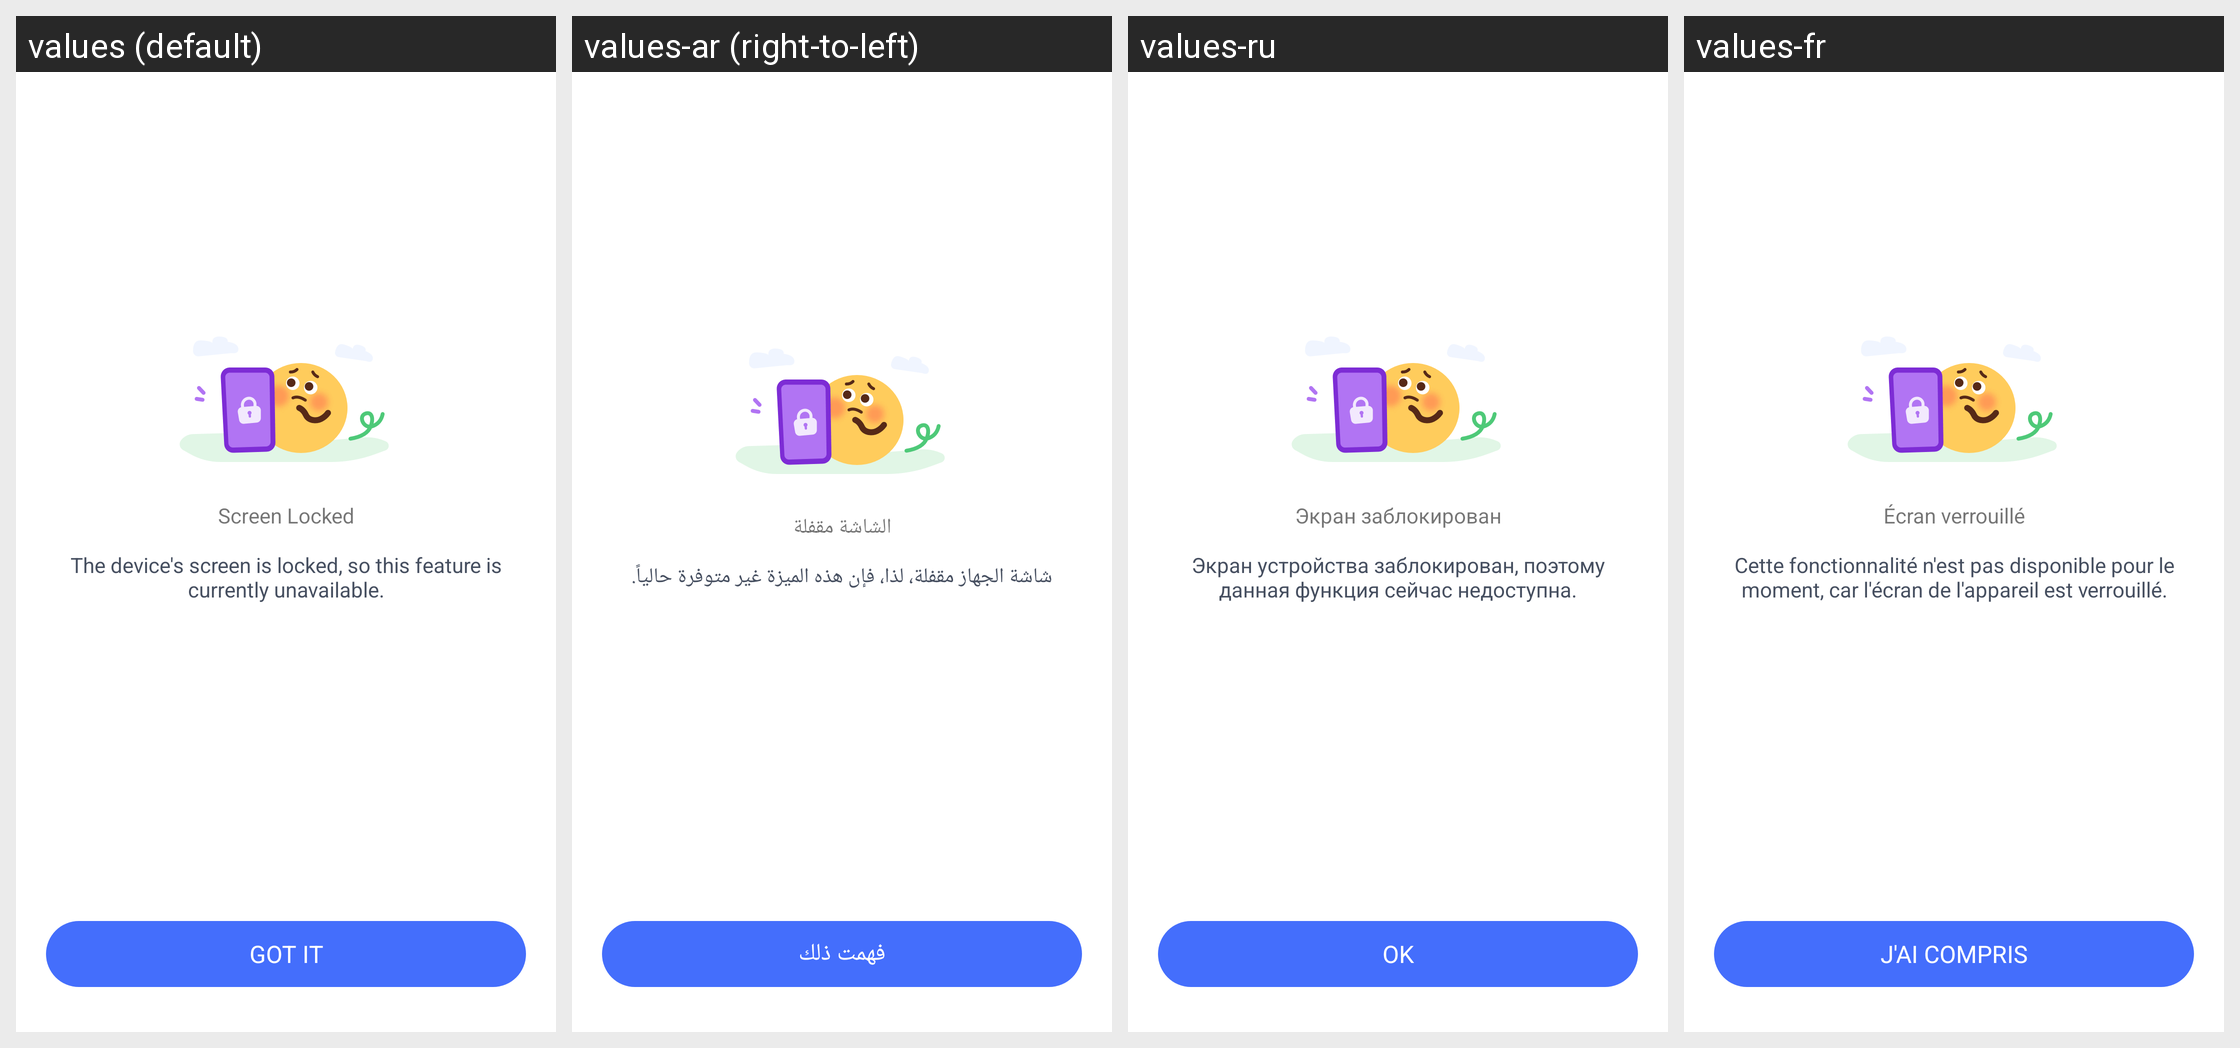

Translations of the strings shown on this Android screen, per locale in the grid:
Android screen res/layout/bizc_vds_screen_locked_failed.xml rendered under 4 locales, left to right: values (default), values-ar (right-to-left), values-ru, values-fr. Device: Nexus 5 (rendered at 1080×1920; each locale shown at half size, 540×960, under a caption strip naming it); theme AppTheme.
Other locales in the repository, not shown: values-af, values-am, values-as, values-az, values-be, values-bg, values-bn, values-bs, values-ca, values-cs, values-da, values-de, values-el, values-en-rCA, values-en-rGB, values-en-rIN, values-en-rXC, values-es, values-es-rUS, values-et, values-eu, values-fa, values-fi, values-fr-rCA, values-gl, values-gu, values-hr, values-hu, values-hy, values-in, values-is, values-it, values-iw, values-ja, values-ka, values-kk, values-km, values-kn, values-ko, values-ky, values-lo, values-lt, values-lv, values-mk, values-ml, values-mn, values-mr, values-ms, values-my, values-nb, values-ne, values-nl, values-or, values-pa, values-pl, values-pt, values-pt-rBR, values-pt-rPT, values-ro, values-si, values-sk, values-sl, values-sq, values-sr, values-sv, values-sw, values-ta, values-te, values-th, values-tl, values-tr, values-uk, values-ur, values-uz, values-vi, values-zh-rCN, values-zh-rHK, values-zh-rTW, values-zu.
Strings drawn on this screen, with the default value and each locale's value (text and hints the layout hard-codes, and strings that could not be matched under every locale, appear in the picture but are not listed):

Parent_Device_Screenshot_Locked_Title
  values: Screen Locked
  values-ar: الشاشة مقفلة
  values-ru: Экран заблокирован
  values-fr: Écran verrouillé

Parent_Device_Screenshot_Locked_Content
  values: The device's screen is locked, so this feature is currently unavailable.
  values-ar: شاشة الجهاز مقفلة، لذا، فإن هذه الميزة غير متوفرة حالياً.
  values-ru: Экран устройства заблокирован, поэтому данная функция сейчас недоступна.
  values-fr: Cette fonctionnalité n'est pas disponible pour le moment, car l'écran de l'appareil est verrouillé.

Common_gotit_tip
  values: Got it
  values-ar: فهمت ذلك
  values-ru: ОK
  values-fr: J'ai compris
